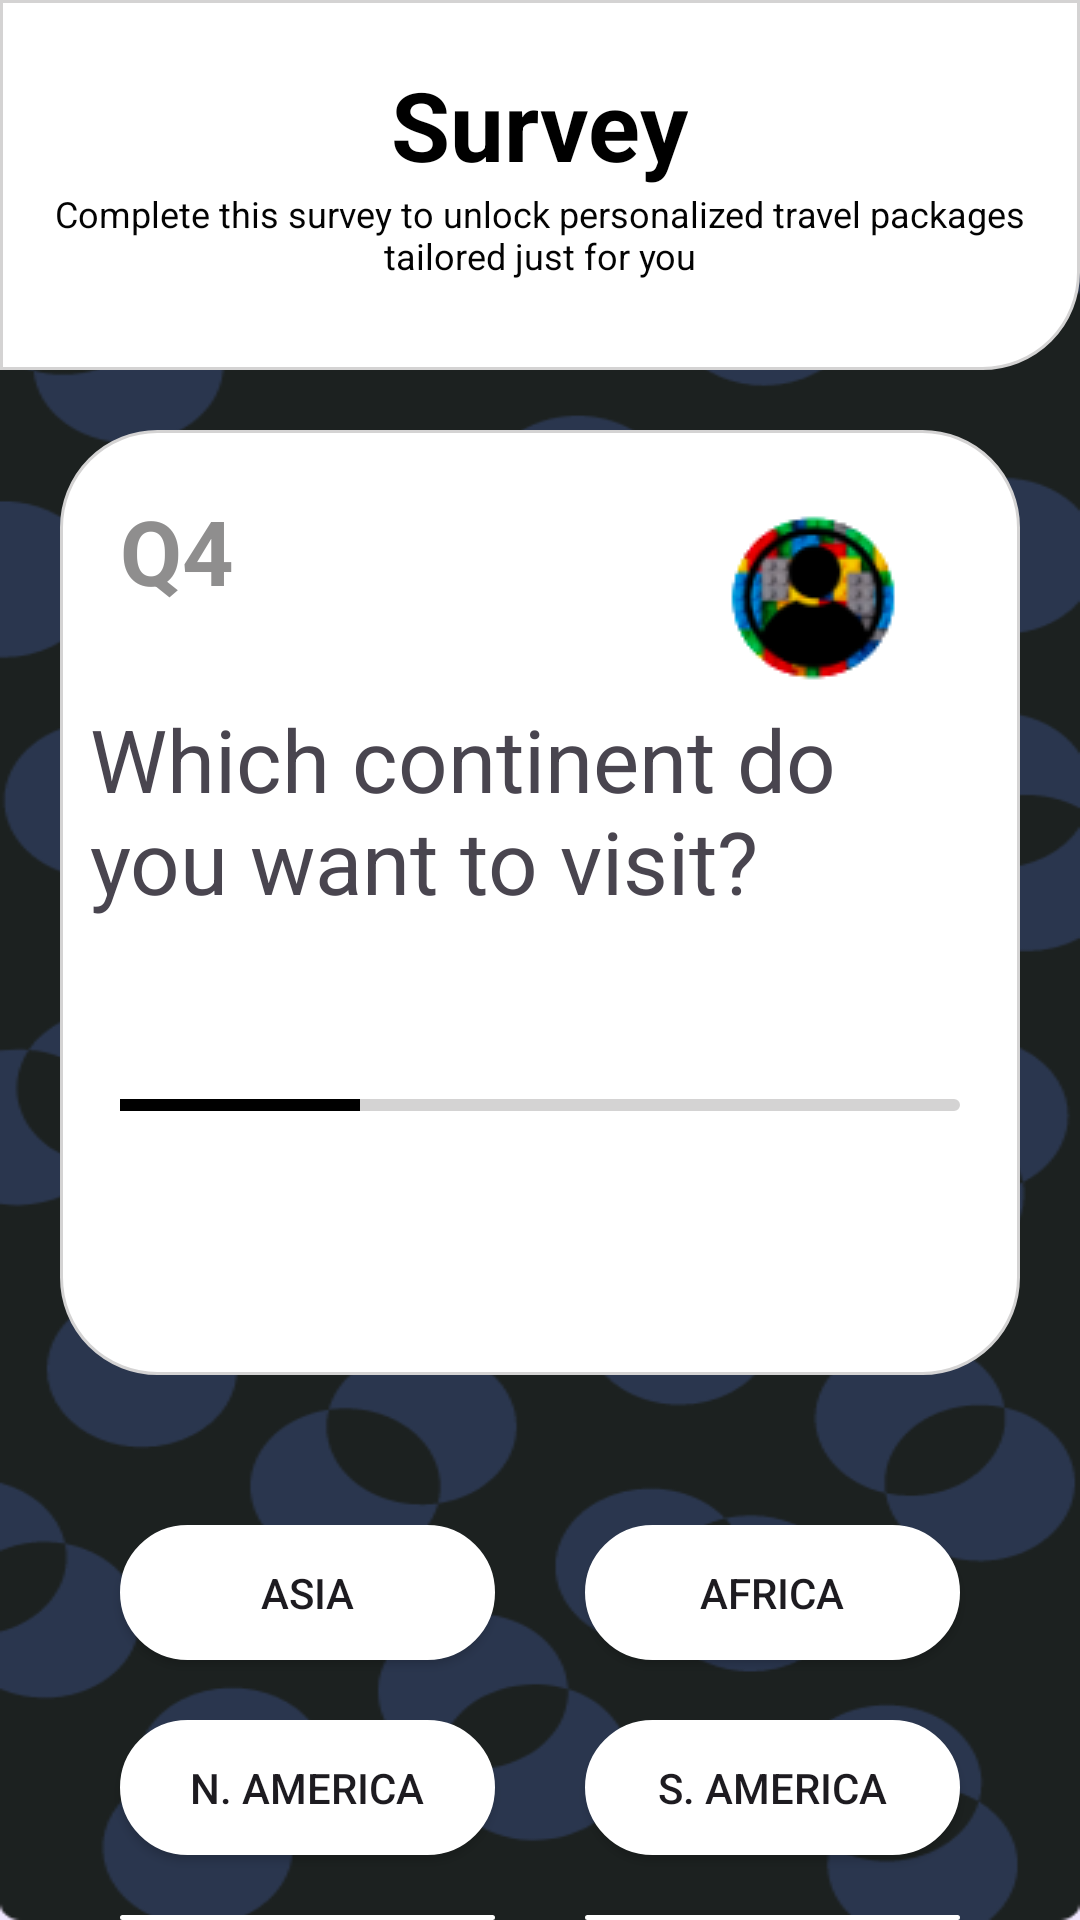

This screen was rendered from an Android layout file. Write that file and the resources it references.
<!-- AndroidManifest.xml: application theme Theme.ExploreSphere -->
<!-- res/layout/layout_survey_q4.xml -->
<?xml version="1.0" encoding="utf-8"?>
<RelativeLayout xmlns:android="http://schemas.android.com/apk/res/android"
    android:layout_width="match_parent"
    android:layout_height="match_parent"
    android:background="@drawable/ic_common_background">
    <RelativeLayout
        android:id="@+id/layout_survrey"
        android:layout_width="match_parent"
        android:layout_height="wrap_content"
        android:background="@drawable/layout_survey">
        <TextView
            android:id="@+id/survey_TextView"
            android:layout_width="wrap_content"
            android:layout_height="wrap_content"
            android:textSize="32sp"
            android:layout_centerHorizontal="true"
            android:layout_marginTop="20dp"
            android:text="Survey"
            android:textStyle="bold"
            android:textColor="@color/black"/>
        <TextView

            android:layout_width="wrap_content"
            android:layout_height="wrap_content"
            android:textSize="12sp"
            android:layout_centerHorizontal="true"
            android:text="Complete this survey to unlock personalized travel packages tailored just for you" android:gravity="center"
            android:layout_marginLeft="10dp"
            android:layout_marginRight="10dp"
            android:layout_below="@+id/survey_TextView"
            android:layout_marginBottom="30dp"
            android:textColor="#030303"/>
    </RelativeLayout>

    <RelativeLayout
        android:id="@+id/layout_Q1"
        android:layout_width="match_parent"
        android:layout_height="315dp"
        android:layout_below="@+id/layout_survrey"
        android:layout_marginStart="20dp"
        android:layout_marginTop="20dp"
        android:layout_marginEnd="20dp"
        android:layout_marginBottom="20dp"
        android:background="@drawable/layout_background_aboutus">

        <TextView
            android:id="@+id/Q1_textview"
            android:layout_width="wrap_content"
            android:layout_height="wrap_content"
            android:layout_marginLeft="20dp"
            android:layout_marginTop="20dp"
            android:layout_marginBottom="20dp"
            android:text="Q4"
            android:textColor="#8f8e8e"
            android:textSize="30sp"
            android:textStyle="bold" />
        <ImageView
            android:layout_width="wrap_content"
            android:layout_height="wrap_content"
            android:layout_alignParentEnd="true"
            android:layout_marginRight="30dp"
            android:layout_marginTop="20dp"
            android:background="@drawable/ic_person"/>

        <TextView
            android:id="@+id/Q1e_textview"
            android:layout_width="wrap_content"
            android:layout_height="wrap_content"
            android:layout_below="@+id/Q1_textview"
            android:layout_marginStart="10dp"
            android:layout_marginTop="10dp"
            android:layout_marginEnd="10dp"
            android:layout_marginBottom="10dp"
            android:text="Which continent do you want to visit?"
            android:textSize="29sp" />

        <RelativeLayout
            android:layout_width="match_parent"
            android:layout_height="4dp"
            android:layout_below="@+id/Q1e_textview"
            android:layout_marginLeft="20dp"
            android:layout_marginTop="50dp"
            android:layout_marginRight="20dp"
            android:layout_marginBottom="30dp"
            android:background="@drawable/layout_edittext">

            <View
                android:layout_width="80dp"
                android:layout_height="match_parent"
                android:background="@color/black"

                />
        </RelativeLayout>

    </RelativeLayout>
    <RelativeLayout
        android:id="@+id/layout_button"
        android:layout_width="wrap_content"
        android:layout_height="match_parent"
        android:layout_below="@+id/layout_Q1">
    <Button
        android:id="@+id/button1"
        android:layout_width="125dp"
        android:layout_height="45dp"

        android:text="Asia"
        android:layout_marginTop="30dp"
        android:layout_marginLeft="40dp"
        android:background="@drawable/layout_white_background"/>

    <Button
        android:id="@+id/button2"
        android:layout_width="125dp"
        android:layout_height="45dp"
        android:layout_below="@+id/button1"
        android:layout_marginTop="20dp"
        android:text="N. America"
        android:background="@drawable/layout_white_background"
        android:layout_marginLeft="40dp"/>
    <Button
        android:id="@+id/button3"
        android:layout_width="125dp"
        android:layout_height="45dp"

        android:text="Africa"
        android:layout_marginLeft="20dp"
        android:layout_alignParentEnd="true"
        android:layout_marginTop="30dp"
        android:layout_marginRight="40dp"
        android:background="@drawable/layout_white_background"/>
    <Button
        android:id="@+id/button4"
        android:layout_width="125dp"
        android:layout_height="45dp"
        android:layout_below="@+id/button3"
        android:text="S. America"
        android:layout_marginLeft="20dp"
        android:layout_marginTop="20dp"
        android:layout_alignParentEnd="true"
        android:layout_marginRight="40dp"
        android:background="@drawable/layout_white_background"/>
    <Button
        android:id="@+id/button5"
        android:layout_width="125dp"
        android:layout_height="45dp"
        android:layout_below="@+id/button2"
        android:layout_marginTop="20dp"
        android:text="Europe"
        android:layout_marginLeft="40dp"
        android:background="@drawable/layout_white_background"/>
    <Button
        android:id="@+id/button6"
        android:layout_width="125dp"
        android:layout_height="45dp"
        android:layout_below="@+id/button4"
        android:text="Australia"
        android:layout_marginLeft="20dp"
        android:layout_marginTop="20dp"
        android:layout_alignParentEnd="true"
        android:layout_marginRight="40dp"
        android:background="@drawable/layout_white_background"/>
    </RelativeLayout>
</RelativeLayout>
<!-- resources referenced by this layout -->
<resources>
  <color name="black">#FF000000</color>
  <!-- drawable ic_common_background: png bitmap (drawable, 51312 bytes) -->
  <!-- drawable ic_person: png bitmap (drawable, 5481 bytes) -->
  <!-- drawable layout_background_aboutus (drawable) -->
  <?xml version="1.0" encoding="utf-8"?>
  <selector xmlns:android="http://schemas.android.com/apk/res/android">
      <item>
          <shape android:shape="rectangle">
              <solid android:color="@color/white" />
              <corners android:bottomLeftRadius="32dp" android:bottomRightRadius="32dp" android:topLeftRadius="32dp" android:topRightRadius="32dp" />
              <size android:width="50dp" />
              <stroke android:width="1dp" android:color="#d4d3d3" />
  
          </shape>
      </item>
  </selector>
  <!-- drawable layout_edittext (drawable) -->
  <?xml version="1.0" encoding="utf-8"?>
  <selector xmlns:android="http://schemas.android.com/apk/res/android">
      <item>
          <shape android:shape="rectangle">
              <solid android:color="#d4d3d3" />
              <corners android:bottomLeftRadius="32dp" android:bottomRightRadius="32dp" android:topLeftRadius="32dp" android:topRightRadius="32dp" />
              <size android:width="50dp" />
              <stroke android:width="1dp" android:color="#d4d3d3" />
  
          </shape>
      </item>
  </selector>
  <!-- drawable layout_survey (drawable) -->
  <?xml version="1.0" encoding="utf-8"?>
  <selector xmlns:android="http://schemas.android.com/apk/res/android">
      <item>
          <shape android:shape="rectangle">
              <solid android:color="@color/white" />
              <corners android:bottomLeftRadius="0dp" android:bottomRightRadius="32dp" android:topLeftRadius="0dp" android:topRightRadius="0dp" />
              <size android:width="50dp" />
              <stroke android:width="1dp" android:color="#d4d3d3" />
  
          </shape>
      </item>
  </selector>
  <!-- drawable layout_white_background (drawable) -->
  <?xml version="1.0" encoding="utf-8"?>
  <selector xmlns:android="http://schemas.android.com/apk/res/android">
      <item>
          <shape android:shape="rectangle">
              <solid android:color="@color/white" />
              <corners android:bottomLeftRadius="32dp" android:bottomRightRadius="32dp" android:topLeftRadius="32dp" android:topRightRadius="32dp" />
              <size android:width="50dp" />
              <stroke android:width="1dp" android:color="@color/white" />
  
          </shape>
      </item>
  </selector>
  <style name="Theme.ExploreSphere" parent="Base.Theme.ExploreSphere" />
  <color name="white">#FFFFFFFF</color>
  <style name="Base.Theme.ExploreSphere" parent="Theme.Material3.DayNight.NoActionBar">
          
          
      </style>
</resources>
